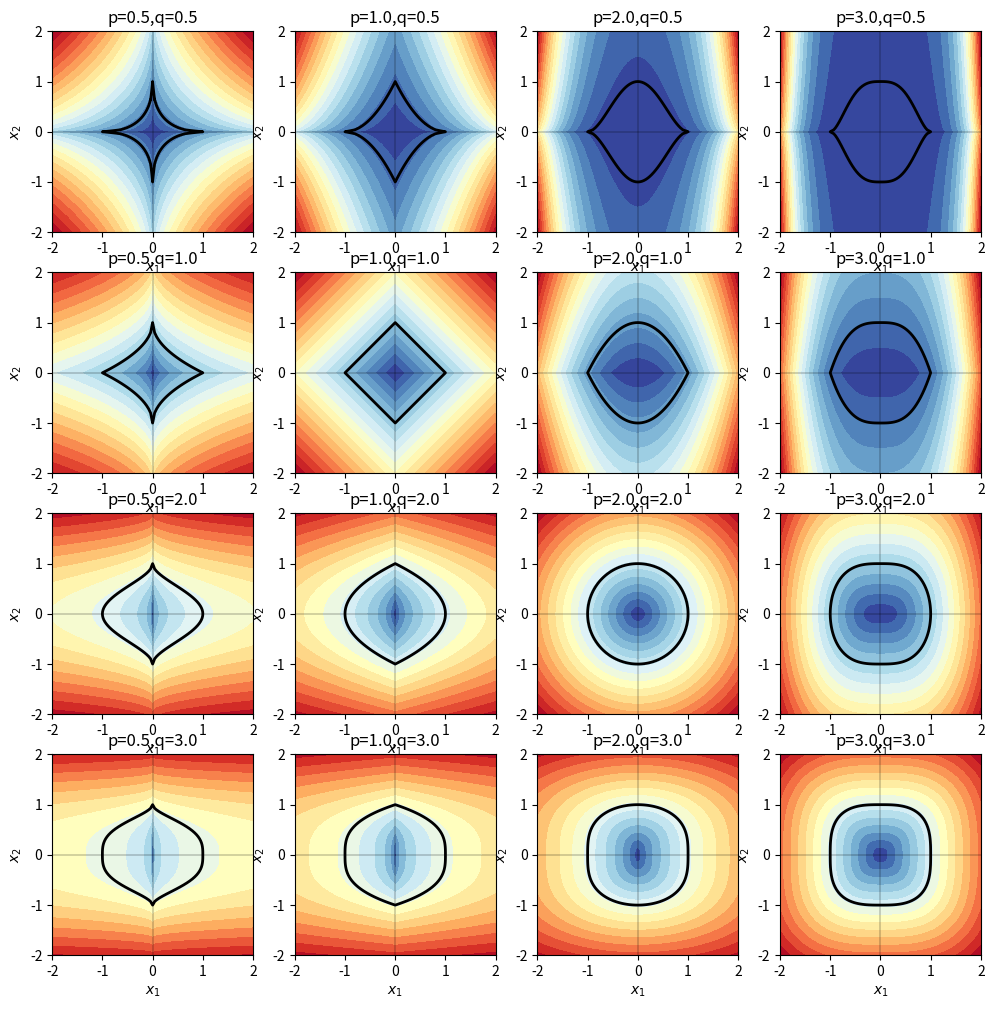

Recreate this plot in Python.
import matplotlib.pyplot as plt
import numpy as np
a = 1
b = 1

p = [0.5, 1, 2, 3]
q = p

pp, qq = np.meshgrid(p, q)
# flatten 扁平
pp = pp.flatten()
qq = qq.flatten()

x1 = np.linspace(-2, 2, num=101)
x2 = x1

xx1, xx2 = np.meshgrid(x1, x2)

fig, axes = plt.subplots(ncols=4, nrows=4, figsize=(12, 12))
# axes.flat
for p, q, ax in zip(pp, qq, axes.flat):
    if np.isinf(p):
        zz = np.maximum(np.abs(xx1/a), np.abs(xx2/b))
    else:
        zz = ((np.abs((xx1/a))**p)+(np.abs((xx2/b))**q))**(1./q)
        # zz=((np.abs((xx1/a))**p)+(np.abs((xx2/b))**q))

    ax.contourf(xx1, xx2, zz, 20, cmap='RdYlBu_r')
    ax.contour(xx1, xx2, zz, [1], colors='k', linewidths=2)

    ax.axvline(x=0, color='k', linewidth=0.25)
    ax.axhline(y=0, color='k', linewidth=0.25)
    ax.set_xlim(-2, 2)
    ax.set_ylim(-2, 2)
    ax.spines['top'].set_visible = False
    ax.spines['bottom'].set_visible = False
    ax.spines['left'].set_visible = False
    ax.spines['right'].set_visible = False
    ax.set_xlabel('$x_1$')
    ax.set_ylabel('$x_2$')
    ax.set_title(f'p={str(p)},q={str(q)}')
    ax.set_aspect('equal', adjustable='box')
plt.show()
